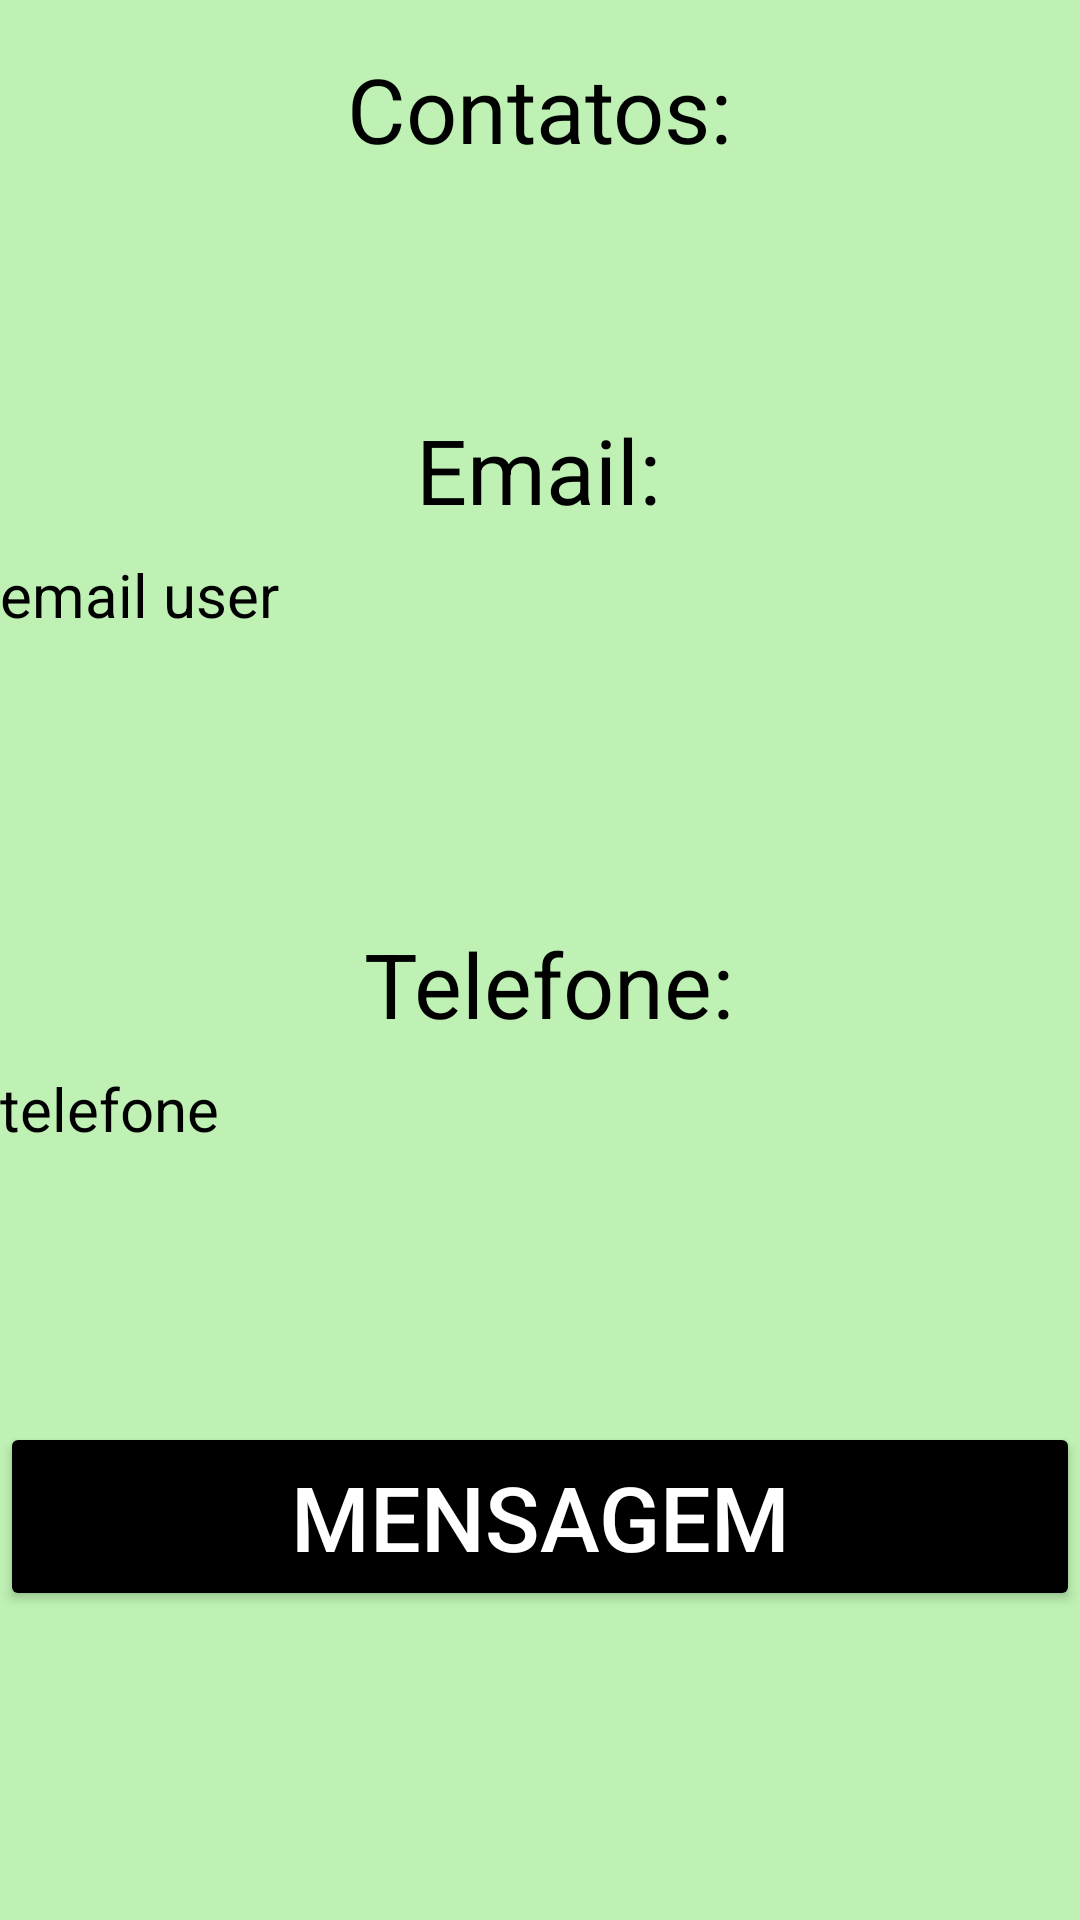

Write the Android layout XML for this screen, with the resource values it uses.
<!-- AndroidManifest.xml: application theme Theme.AppRepublic -->
<!-- res/layout/activity_contact_prop.xml -->
<?xml version="1.0" encoding="utf-8"?>
<androidx.constraintlayout.widget.ConstraintLayout
    xmlns:android="http://schemas.android.com/apk/res/android"
    xmlns:app="http://schemas.android.com/apk/res-auto"
    xmlns:tools="http://schemas.android.com/tools"
    android:background="@color/backgroundAppColor"
    android:layout_width="match_parent"
    android:layout_height="match_parent"
    tools:context="br.edu.ifsp.tcc.apprepublic.view.ContactProp">

    <TextView
        android:id="@+id/text_descricao_label"
        android:layout_width="wrap_content"
        android:layout_height="wrap_content"
        android:text="Contatos:"
        android:textColor="@color/black"
        android:textSize="30sp"
        app:layout_constraintTop_toTopOf="parent"
        app:layout_constraintStart_toStartOf="parent"
        app:layout_constraintEnd_toEndOf="parent"
        android:layout_marginTop="16dp"
        />

    <TextView
        android:id="@+id/text_tipo_label"
        android:layout_width="wrap_content"
        android:layout_height="wrap_content"
        android:layout_marginTop="80dp"
        android:text="Email:"
        android:textColor="@color/black"
        android:textSize="30sp"
        app:layout_constraintEnd_toEndOf="parent"
        app:layout_constraintHorizontal_bias="0.498"
        app:layout_constraintStart_toStartOf="parent"
        app:layout_constraintTop_toBottomOf="@+id/text_descricao_label" />

    <TextView
        android:id="@+id/text_email"
        android:layout_width="0dp"
        android:layout_height="31dp"
        android:text="email user"
        android:textColor="@color/black"
        android:textSize="20sp"
        app:layout_constraintTop_toBottomOf="@+id/text_tipo_label"
        app:layout_constraintStart_toStartOf="parent"
        app:layout_constraintEnd_toEndOf="parent"
        android:layout_marginTop="8dp"
        />

    <TextView
        android:id="@+id/text_prec_label"
        android:layout_width="wrap_content"
        android:layout_height="wrap_content"
        android:layout_marginTop="92dp"
        android:text="Telefone:"
        android:textColor="@color/black"
        android:textSize="30sp"
        app:layout_constraintEnd_toEndOf="parent"
        app:layout_constraintHorizontal_bias="0.513"
        app:layout_constraintStart_toStartOf="parent"
        app:layout_constraintTop_toBottomOf="@+id/text_email" />

    <TextView
        android:id="@+id/text_tel"
        android:layout_width="0dp"
        android:layout_height="41dp"
        android:text="telefone"
        android:textColor="@color/black"
        android:textSize="20sp"
        app:layout_constraintTop_toBottomOf="@+id/text_prec_label"
        app:layout_constraintStart_toStartOf="parent"
        app:layout_constraintEnd_toEndOf="parent"
        android:layout_marginTop="8dp"
        />

    <Button
        android:id="@+id/btnMens"
        android:layout_width="0dp"
        android:layout_height="63dp"
        android:layout_marginTop="48dp"
        android:backgroundTint="@color/black"
        android:text="Mensagem"
        android:textColor="@color/white"
        android:textSize="30sp"
        app:layout_constraintBottom_toBottomOf="parent"
        app:layout_constraintEnd_toEndOf="parent"
        app:layout_constraintHorizontal_bias="0.0"
        app:layout_constraintStart_toStartOf="parent"
        app:layout_constraintTop_toBottomOf="@+id/text_tel"
        app:layout_constraintVertical_bias="0.219" />

</androidx.constraintlayout.widget.ConstraintLayout>
<!-- resources referenced by this layout -->
<resources>
  <color name="backgroundAppColor">#BEF1B3</color>
  <color name="black">#FF000000</color>
  <color name="white">#FFFFFFFF</color>
  <style name="Theme.AppRepublic" parent="Theme.MaterialComponents.DayNight.DarkActionBar">
          
          <item name="colorPrimary">#03A9F4</item>
          <item name="colorPrimaryVariant">@color/purple_700</item>
          <item name="colorOnPrimary">#AFFDB2</item>
          
          <item name="colorSecondary">@color/teal_200</item>
          <item name="colorSecondaryVariant">@color/teal_700</item>
          <item name="colorOnSecondary">@color/black</item>
          
          <item name="android:statusBarColor">?attr/colorPrimary</item>
          
          <item name="windowActionBar">true</item>
          <item name="windowNoTitle">false</item>
      </style>
  <color name="purple_700">#FF3700B3</color>
  <color name="teal_200">#FF03DAC5</color>
  <color name="teal_700">#FF018786</color>
</resources>
